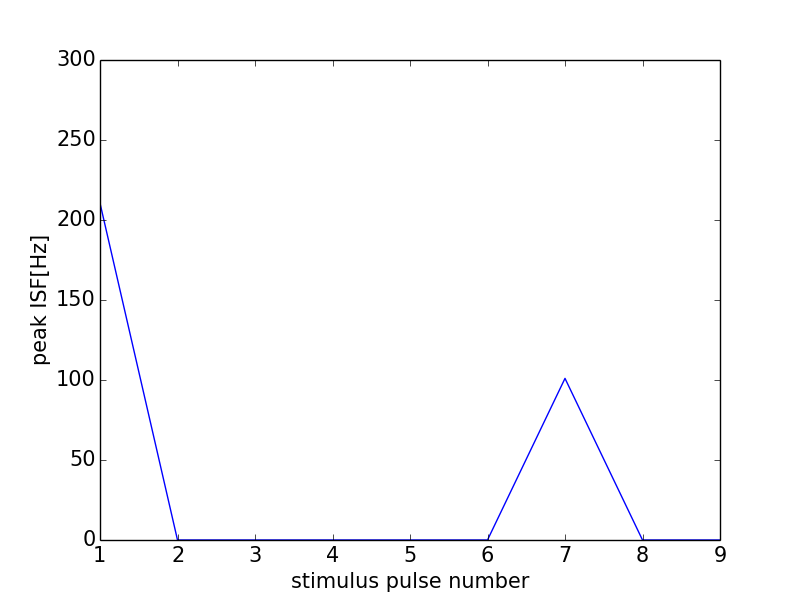

Data behind this chart, as committed beside it:
0, 0.0
0, 0
1, 210.5
2, 0
3, 0
4, 0
5, 0
6, 0
7, 101
8, 0
9, 0
10, 0
